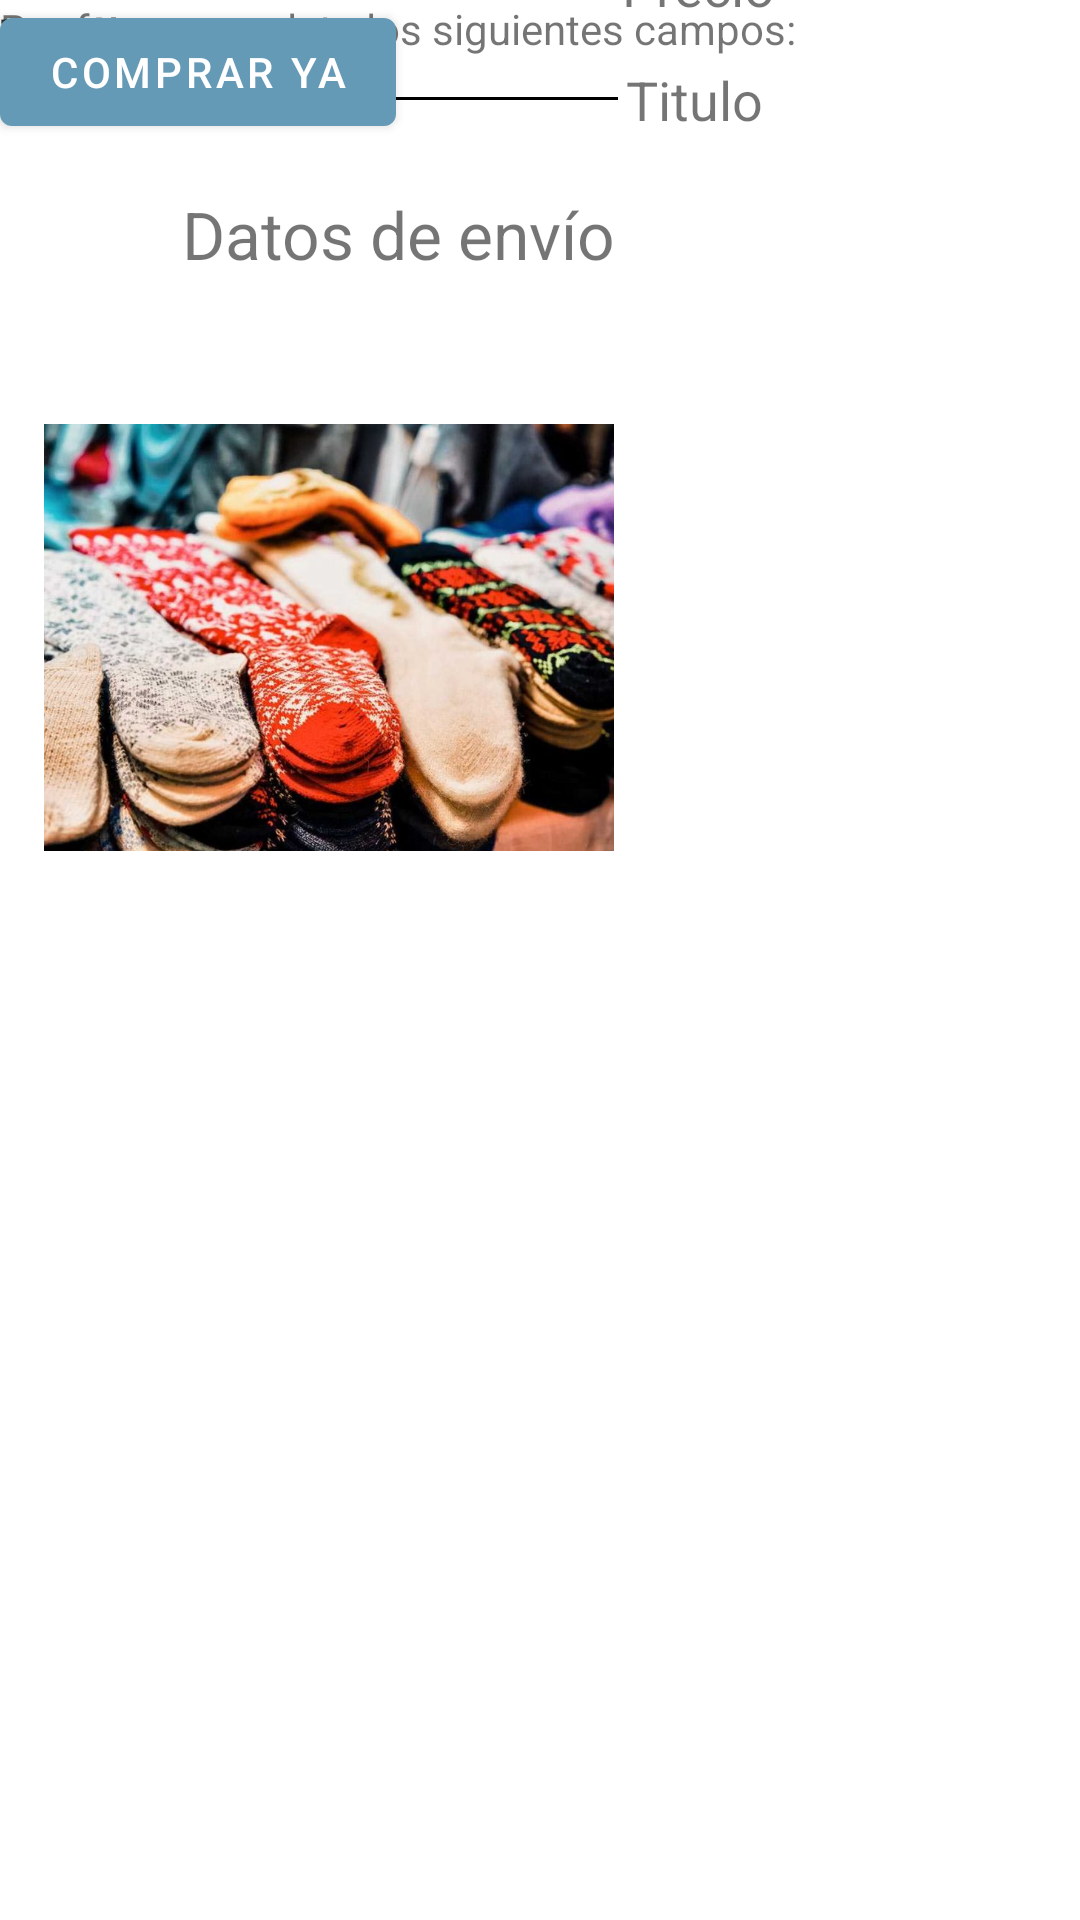

Produce the Android XML layout that renders to this screen, including the resource entries it uses.
<!-- AndroidManifest.xml: application theme Theme.FinalProject_CreativeBaz -->
<!-- res/layout/fragment_buy_product.xml -->
<?xml version="1.0" encoding="utf-8"?>
<ScrollView xmlns:android="http://schemas.android.com/apk/res/android"
    xmlns:app="http://schemas.android.com/apk/res-auto"
    xmlns:tools="http://schemas.android.com/tools"
    android:id="@+id/scrollView"
    android:layout_width="match_parent"
    android:layout_height="match_parent"
    tools:context=".BuyProductFragment">

    <androidx.constraintlayout.widget.ConstraintLayout
        android:id="@+id/frameLayout4"
        android:layout_width="wrap_content"
        android:layout_height="wrap_content">

        <ImageView
            android:id="@+id/imageView3"
            android:layout_width="190dp"
            android:layout_height="177dp"
            android:layout_marginTop="124dp"
            android:src="@drawable/img1"
            app:layout_constraintEnd_toEndOf="parent"
            app:layout_constraintHorizontal_bias="0.192"
            app:layout_constraintStart_toStartOf="parent"
            app:layout_constraintTop_toTopOf="parent" />

        <TextView
            android:id="@+id/textView"
            android:layout_width="wrap_content"
            android:layout_height="wrap_content"
            android:layout_marginTop="32dp"
            android:text="Datos de envío"
            android:textSize="22dp"
            app:layout_constraintBottom_toTopOf="@+id/imageView3"
            app:layout_constraintEnd_toEndOf="parent"
            app:layout_constraintStart_toStartOf="parent"
            app:layout_constraintTop_toTopOf="parent" />

        <TextView
            android:id="@+id/titleBuyProduct"
            android:layout_width="wrap_content"
            android:layout_height="wrap_content"
            android:text="Titulo"
            android:textSize="18dp"
            app:layout_constraintBottom_toTopOf="@+id/priceBuyProduct2"
            app:layout_constraintEnd_toEndOf="parent"
            app:layout_constraintHorizontal_bias="0.264"
            app:layout_constraintStart_toEndOf="@+id/imageView3"
            app:layout_constraintTop_toBottomOf="@+id/textView"
            app:layout_constraintVertical_bias="0.532" />

        <TextView
            android:id="@+id/titleBuyProduct3"
            android:layout_width="wrap_content"
            android:layout_height="wrap_content"
            android:text="Envío"
            android:textSize="18dp"
            tools:layout_editor_absoluteX="32dp"
            tools:layout_editor_absoluteY="332dp" />

        <TextView
            android:id="@+id/totalBuyProduct4"
            android:layout_width="wrap_content"
            android:layout_height="wrap_content"
            android:text="Total"
            android:textSize="18dp"
            tools:layout_editor_absoluteX="32dp"
            tools:layout_editor_absoluteY="374dp" />

        <TextView
            android:id="@+id/trueTotalBuyProduct5"
            android:layout_width="wrap_content"
            android:layout_height="wrap_content"
            android:text="Total a pagar"
            android:textSize="18dp"
            tools:layout_editor_absoluteX="32dp"
            tools:layout_editor_absoluteY="412dp" />

        <TextView
            android:id="@+id/priceBuyProduct2"
            android:layout_width="wrap_content"
            android:layout_height="wrap_content"
            android:text="Precio"
            android:textSize="18dp"
            app:layout_constraintBottom_toTopOf="@+id/titleBuyProduct3"
            app:layout_constraintEnd_toEndOf="parent"
            app:layout_constraintHorizontal_bias="0.277"
            app:layout_constraintStart_toEndOf="@+id/imageView3"
            app:layout_constraintTop_toTopOf="parent"
            app:layout_constraintVertical_bias="0.717" />

        <TextView
            android:id="@+id/textView7"
            android:layout_width="wrap_content"
            android:layout_height="wrap_content"
            android:text="Por favor completa los siguientes campos:"
            tools:layout_editor_absoluteX="32dp"
            tools:layout_editor_absoluteY="490dp" />

        <Button
            android:id="@+id/button"
            android:layout_width="wrap_content"
            android:layout_height="wrap_content"
            android:text="Comprar ya"
            tools:layout_editor_absoluteX="121dp"
            tools:layout_editor_absoluteY="801dp" />

        <EditText
            android:id="@+id/editTextTextPersonName2"
            android:layout_width="wrap_content"
            android:layout_height="wrap_content"
            android:ems="10"
            android:hint="Nombre"
            android:inputType="textPersonName"
            tools:layout_editor_absoluteX="30dp"
            tools:layout_editor_absoluteY="539dp" />

        <EditText
            android:id="@+id/editTextTextPersonName3"
            android:layout_width="wrap_content"
            android:layout_height="wrap_content"
            android:ems="10"
            android:hint="Apellidos"
            android:inputType="textPersonName"
            tools:layout_editor_absoluteX="32dp"
            tools:layout_editor_absoluteY="593dp" />

        <EditText
            android:id="@+id/editTextTextPersonName4"
            android:layout_width="wrap_content"
            android:layout_height="wrap_content"
            android:ems="10"
            android:hint="Calle"
            android:inputType="textPersonName"
            tools:layout_editor_absoluteX="32dp"
            tools:layout_editor_absoluteY="690dp" />

        <EditText
            android:id="@+id/editTextTextPersonName5"
            android:layout_width="125dp"
            android:layout_height="44dp"
            android:ems="10"
            android:hint="N. Ext"
            android:inputType="textPersonName"
            tools:layout_editor_absoluteX="32dp"
            tools:layout_editor_absoluteY="638dp" />

        <EditText
            android:id="@+id/editTextTextPersonName6"
            android:layout_width="111dp"
            android:layout_height="47dp"
            android:ems="10"
            android:hint="N. Interior"
            android:inputType="textPersonName"
            tools:layout_editor_absoluteX="243dp"
            tools:layout_editor_absoluteY="638dp" />

        <EditText
            android:id="@+id/editTextTextPersonName8"
            android:layout_width="wrap_content"
            android:layout_height="wrap_content"
            android:ems="10"
            android:hint="Estado"
            android:inputType="textPersonName"
            tools:layout_editor_absoluteX="41dp"
            tools:layout_editor_absoluteY="512dp" />

        <EditText
            android:id="@+id/editTextTextPersonName9"
            android:layout_width="wrap_content"
            android:layout_height="wrap_content"
            android:ems="10"
            android:hint="Ciudad"
            android:inputType="textPersonName"
            tools:layout_editor_absoluteX="66dp"
            tools:layout_editor_absoluteY="875dp" />

        <EditText
            android:id="@+id/editTextTextPersonName10"
            android:layout_width="wrap_content"
            android:layout_height="wrap_content"
            android:ems="10"
            android:hint="Municipio"
            android:inputType="textPersonName"
            tools:layout_editor_absoluteX="177dp"
            tools:layout_editor_absoluteY="751dp" />

        <EditText
            android:id="@+id/editTextTextPersonName11"
            android:layout_width="wrap_content"
            android:layout_height="wrap_content"
            android:ems="10"
            android:hint="Colonia"
            android:inputType="textPersonName"
            tools:layout_editor_absoluteX="30dp"
            tools:layout_editor_absoluteY="690dp" />

        <EditText
            android:id="@+id/editTextTextPersonName12"
            android:layout_width="wrap_content"
            android:layout_height="wrap_content"
            android:ems="10"
            android:hint="Referencias"
            android:inputType="textPersonName"
            tools:layout_editor_absoluteX="32dp"
            tools:layout_editor_absoluteY="719dp" />

        <EditText
            android:id="@+id/editTextPhone"
            android:layout_width="wrap_content"
            android:layout_height="wrap_content"
            android:ems="10"
            android:hint="Teléfono"
            android:inputType="phone"
            tools:layout_editor_absoluteX="51dp"
            tools:layout_editor_absoluteY="436dp" />

        <EditText
            android:id="@+id/editTextTextPostalAddress"
            android:layout_width="wrap_content"
            android:layout_height="wrap_content"
            android:ems="10"
            android:hint="Código Postal"
            android:inputType="textPostalAddress"
            tools:layout_editor_absoluteX="30dp"
            tools:layout_editor_absoluteY="764dp" />

        <androidx.constraintlayout.widget.Guideline
            android:id="@+id/guideline8"
            android:layout_width="wrap_content"
            android:layout_height="wrap_content"
            android:orientation="horizontal" />
    </androidx.constraintlayout.widget.ConstraintLayout>
</ScrollView>
<!-- resources referenced by this layout -->
<resources>
  <!-- drawable img1: jpg bitmap (drawable-v24, 90883 bytes) -->
  <style name="Theme.FinalProject_CreativeBaz" parent="Theme.MaterialComponents.DayNight.NoActionBar">
          
          <item name="colorPrimary">@color/accent</item>
          <item name="colorPrimaryVariant">@color/primary_dark</item>
          <item name="colorOnPrimary">@color/white</item>
          
          <item name="colorSecondary">@color/primary</item>
          <item name="colorSecondaryVariant">@color/purple_200</item>
          <item name="colorOnSecondary">@color/black</item>
          
          <item name="android:statusBarColor" tools:targetApi="l">#FF000000</item>
          
      </style>
  <color name="accent">#659AB6</color>
  <color name="primary_dark">#C2185B</color>
  <color name="white">#FFFFFFFF</color>
  <color name="primary">#E91E63</color>
  <color name="purple_200">#FFBB86FC</color>
  <color name="black">#FF000000</color>
</resources>
